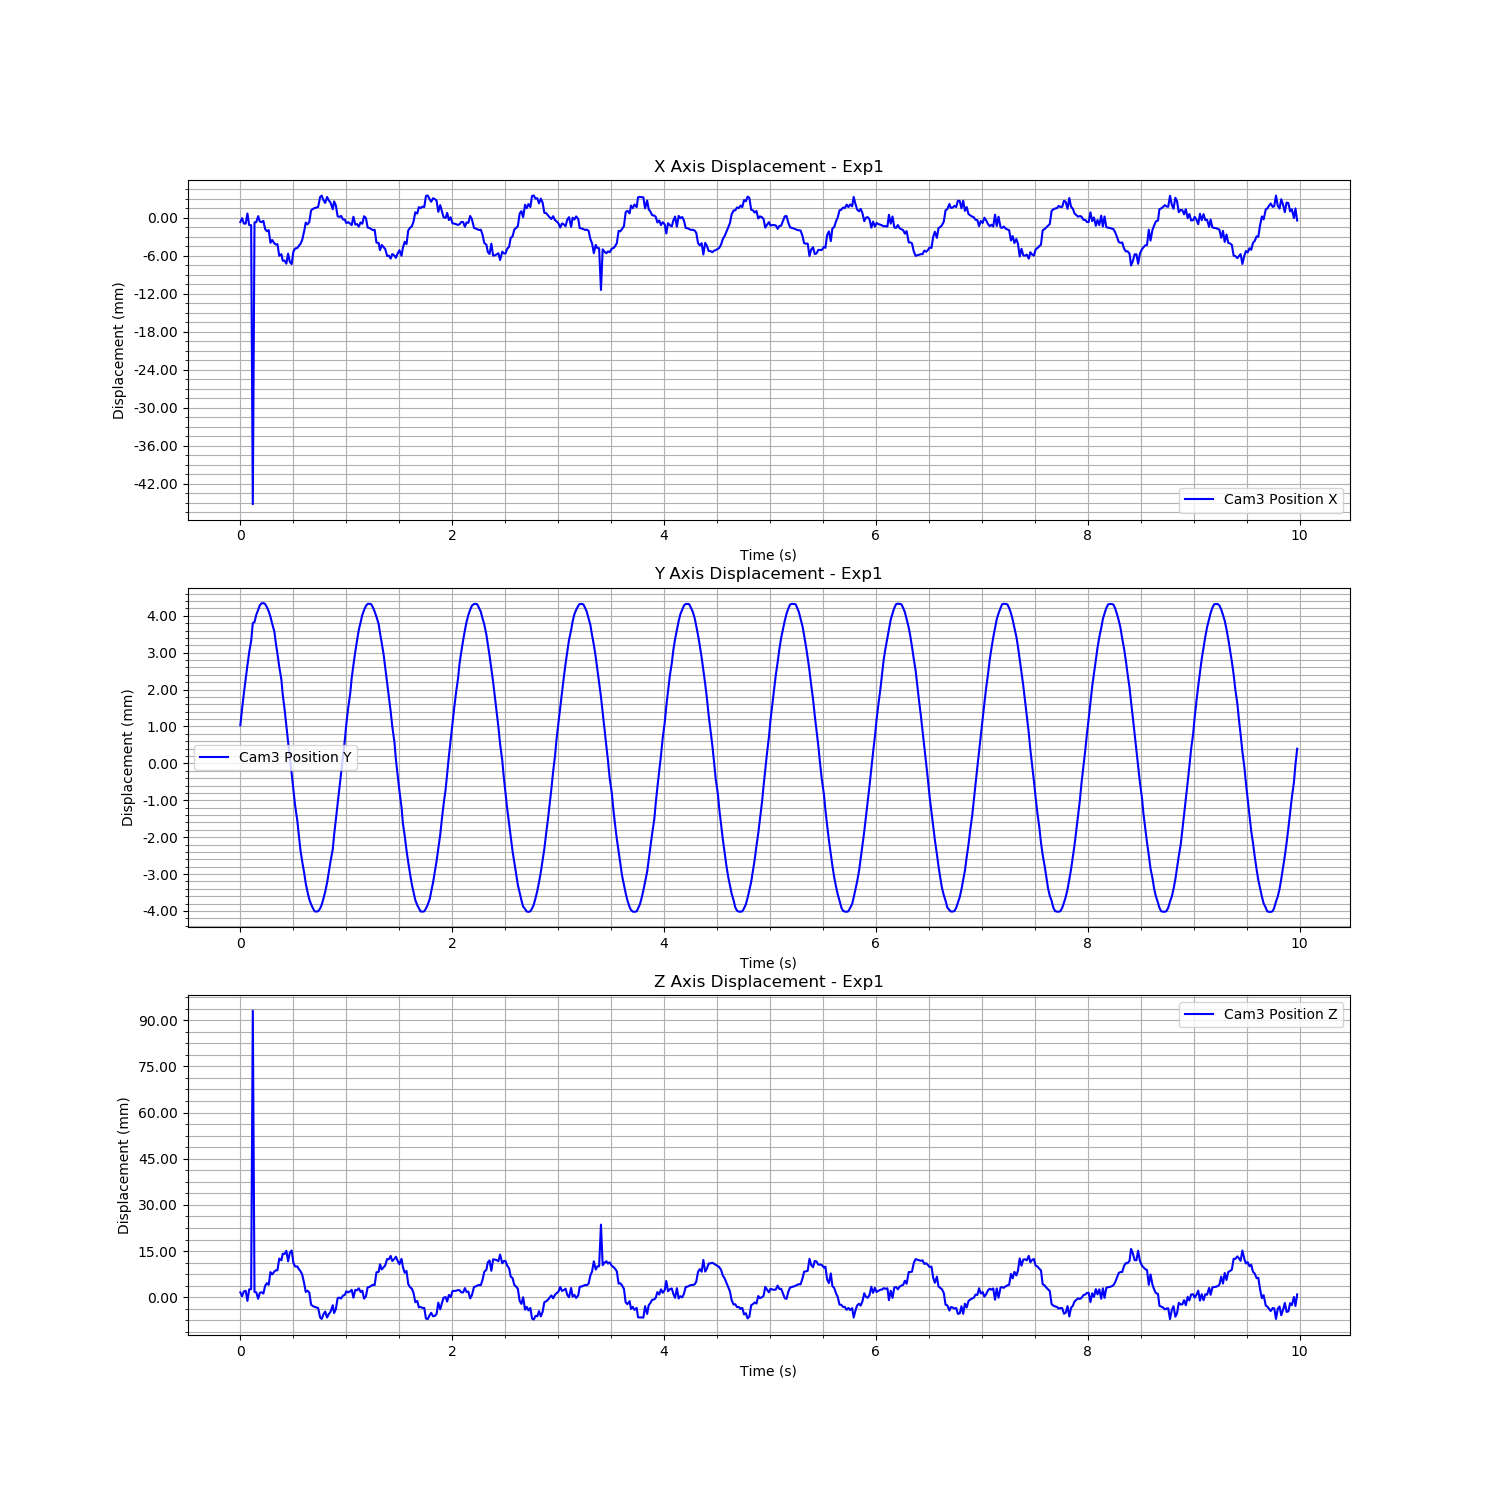

Source data for this figure (header and first rows):
Time (s), Cam3 Fiducial ID, Cam3 Position X, Cam3 Position Y, Cam3 Position Z, Cam3 Rotation X, Cam3 Rotation Y, Cam3 Rotation Z, Cam3 Rotation W
1726263188, 0, -0.0006986, 0.001034, 0.0016, 0.0005437, -0.4365, 5.816595175906391e-05, 0.8997
1726263188, 0, -8.10701551353493e-05, 0.001481, 0.0003362, -0.0007054, -0.4376, -7.496137105121858e-05, 0.8992
1726263188, 0, -0.0009373, 0.001901, 0.001935, -0.0006597, -0.001414, -0.0003947, 1
1726263188, 0, -0.0009447, 0.0023, 0.002112, -4.4867958526620797e-05, -0.4362, -1.0804060565464987e-05, 0.8998
1726263188, 0, 0.0006477, 0.002657, -0.001157, -0.0005217, -0.4393, -8.860743524585767e-05, 0.8983
1726263188, 0, -0.001174, 0.00301, 0.002587, 0.0004445, -0.436, -4.980818272407827e-05, 0.9
1726263188, 0, -0.001195, 0.003316, 0.002632, 0.0006048, -0.436, -6.256475434059107e-05, 0.9
1726263188, 0, -0.04525, 0.003802, 0.09308, -0.006105, -0.2141, -0.001598, 0.9768
1726263188, 0, -0.0007689, 0.003828, 0.001763, 0.001975, -0.4369, -0.0002236, 0.8995
1726263188, 0, -0.0006983, 0.004028, 0.001618, 0.002085, -0.4371, -0.0001651, 0.8994
1726263188, 0, 0.0002383, 0.004158, -0.0004695, -0.001103, 0.001631, -0.0007633, 1
1726263189, 0, -0.0006062, 0.004284, 0.001429, -0.001487, -0.4373, -0.0001858, 0.8993
1726263189, 0, -0.0007113, 0.004336, 0.001646, 0.00181, -0.4371, -0.0001777, 0.8994
1726263189, 0, -0.0005048, 0.004344, 0.001222, 0.001556, -0.4375, -0.0001676, 0.8992
1726263189, 0, -0.001797, 0.004319, 0.003715, -0.001252, -0.002669, -0.0008589, 1
1726263189, 0, -0.002144, 0.004235, 0.004588, -0.001171, -0.4343, -0.0002065, 0.9008
1726263189, 0, -0.001968, 0.004121, 0.004068, -0.001134, -0.003112, -0.0008061, 1
1726263189, 0, -0.00397, 0.003978, 0.008184, -0.00101, -0.00752, -0.0007569, 1
1726263189, 0, -0.00353, 0.003786, 0.007436, 0.001327, -0.4315, -0.0002287, 0.9021
1726263189, 0, -0.004064, 0.003568, 0.008375, -0.001117, -0.007778, -0.0007167, 1
1726263189, 0, -0.004247, 0.003272, 0.008748, -0.0008295, -0.008299, -0.0005838, 1
1726263189, 0, -0.004189, 0.00297, 0.008781, -0.0005993, -0.43, -8.910733239886454e-05, 0.9028
1726263189, 0, -0.006034, 0.00262, 0.01257, 0.0007625, -0.4262, -4.2874170700819483e-05, 0.9046
1726263189, 0, -0.005767, 0.002263, 0.01202, 0.001545, -0.4267, -5.167434410611844e-05, 0.9044
1726263189, 0, -0.006807, 0.001861, 0.01415, 0.001423, -0.4246, 8.15749772003308e-06, 0.9054
1726263189, 0, -0.006774, 0.001476, 0.01409, 0.003172, -0.4245, 1.6320180758340577e-05, 0.9054
1726263189, 0, -0.007264, 0.001031, 0.01509, 4.6812088395496874e-05, -0.4233, -2.106318330967622e-05, 0.906
1726263189, 0, -0.00568, 0.0005861, 0.01168, -9.418608770557991e-05, -0.01221, -0.0001041, 0.9999
1726263189, 0, -0.006975, 0.0001427, 0.01449, 0.003947, -0.4237, 0.0001651, 0.9058
1726263189, 0, -0.007327, -0.0002837, 0.01522, 0.001984, -0.4228, 6.205100495545046e-05, 0.9062
1726263189, 0, -0.005356, -0.0007237, 0.01116, 0.0007121, -0.4267, 2.0425269581815538e-05, 0.9044
1726263189, 0, -0.004881, -0.001141, 0.01002, -0.0004321, -0.01067, 0.0001272, 0.9999
1726263189, 0, -0.004801, -0.001553, 0.01001, 0.003058, -0.4278, 0.0003289, 0.9039
1726263189, 0, -0.004453, -0.001946, 0.009147, 0.0005237, -0.01021, 0.0002789, 0.9999
1726263189, 0, -0.004149, -0.002348, 0.008518, 0.000173, -0.009537, 0.000292, 1
1726263189, 0, -0.003528, -0.00266, 0.00739, 0.002421, -0.4301, 0.0004465, 0.9028
1726263189, 0, -0.002083, -0.002976, 0.004422, 0.002338, -0.4329, 0.0004607, 0.9014
1726263189, 0, -0.0007827, -0.003251, 0.001753, 0.003477, -0.4352, 0.0002486, 0.9003
1726263189, 0, -0.001062, -0.003485, 0.002166, 0.0006621, -0.003082, 0.0006186, 1
1726263189, 0, -0.0006745, -0.003686, 0.00153, 0.003386, -0.4353, 0.0002839, 0.9003
1726263189, 0, 0.001145, -0.003816, -0.002375, 0.0007277, 0.001558, 0.0007079, 1
1726263189, 0, 0.001378, -0.003919, -0.002853, 0.0008195, 0.001993, 0.0007195, 1
1726263189, 0, 0.001505, -0.004009, -0.003118, 0.000698, 0.002305, 0.0007362, 1
1726263189, 0, 0.001587, -0.004015, -0.003285, 0.0007772, 0.002477, 0.0007895, 1
1726263189, 0, 0.001688, -0.004007, -0.003491, 0.0007604, 0.002667, 0.0007295, 1
1726263189, 0, 0.003261, -0.003931, -0.006559, 0.003035, -0.4428, 0.0003329, 0.8966
1726263189, 0, 0.003484, -0.003831, -0.007018, 0.00335, -0.4432, 0.0003352, 0.8964
1726263189, 0, 0.002772, -0.003667, -0.005551, 0.004426, -0.4419, 0.0002632, 0.8971
1726263189, 0, 0.002323, -0.00348, -0.004627, 0.00506, -0.4411, 0.0002176, 0.8975
1726263189, 0, 0.003258, -0.003237, -0.00655, 0.00345, -0.4429, 0.0002909, 0.8966
1726263189, 0, 0.002742, -0.002956, -0.005488, 0.004682, -0.442, 0.000286, 0.897
1726263189, 0, 0.002388, -0.002664, -0.004755, 0.004474, -0.4413, 2.6556282281481743e-05, 0.8974
1726263189, 0, 0.001328, -0.002319, -0.002581, 0.001489, -0.4395, 0.0002715, 0.8982
1726263189, 0, 0.002565, -0.001946, -0.005124, 0.003257, -0.442, 0.0003454, 0.897
1726263189, 0, 0.001978, -0.00154, -0.00391, 0.001353, -0.4409, 0.0001269, 0.8976
1726263189, 0, 0.0002172, -0.001126, -0.0002898, 0.001977, -0.4376, 7.726629792794023e-05, 0.8992
1726263189, 0, 0.0001086, -0.0007105, -6.649576094869566e-05, 0.001925, -0.4375, 0.0001397, 0.8992
1726263189, 0, 0.000272, -0.0002919, -0.0003993, 0.002914, -0.4379, 0.0001019, 0.899
1726263189, 0, -0.0002924, 0.0001917, 0.000604, 0.0001681, -0.0005777, -1.2449870998311532e-06, 1
1726263189, 0, -0.0002963, 0.0006061, 0.0007741, 0.002094, -0.437, 1.5326196121084909e-06, 0.8994
... 539 more rows
